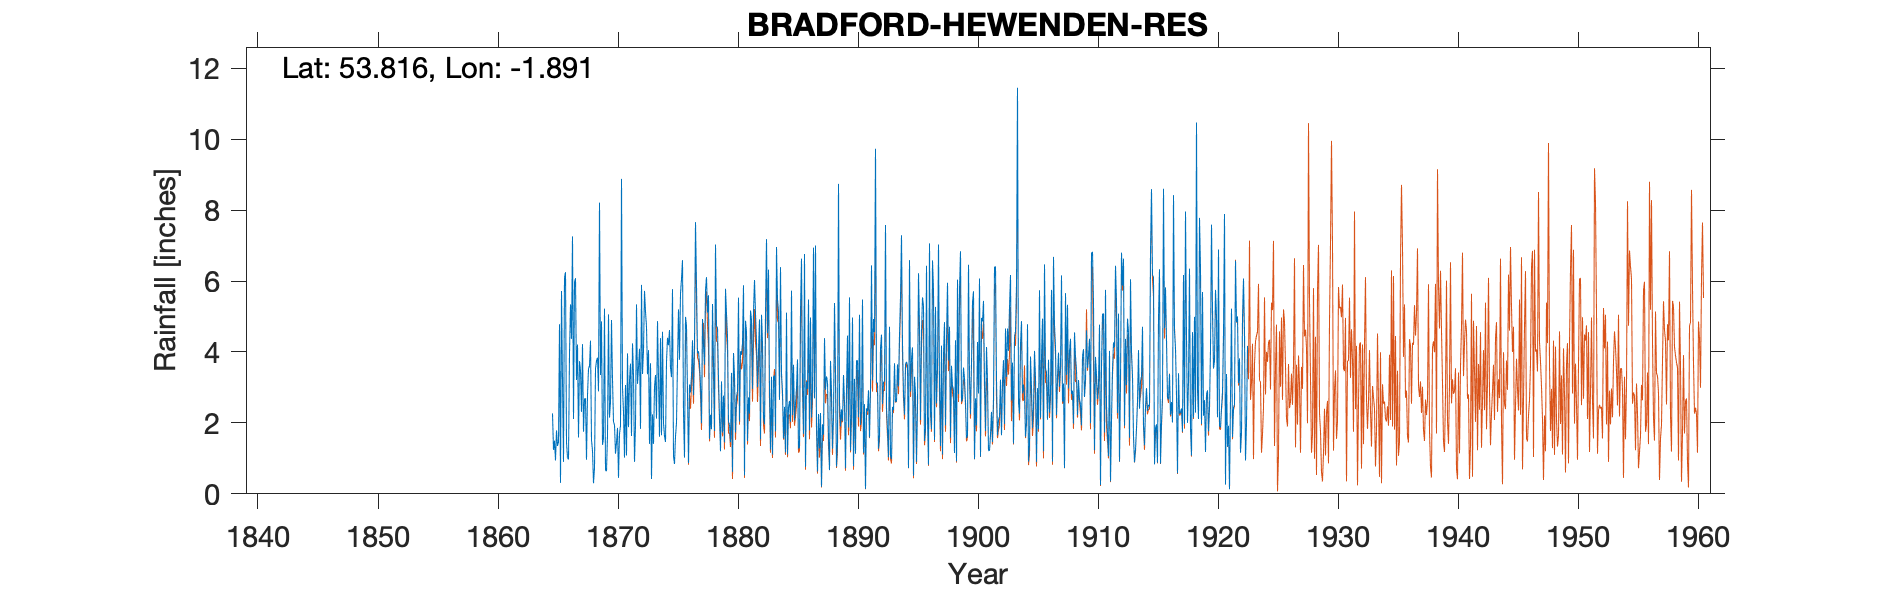

The table this chart was drawn from, first rows:
BRADFORD HEWENDEN RES. (OLD GAUGE), , , , , , , , , , , , , , , , , , , , , , , 
Grid ref, SE072355, Long, -1.891, Lat, 53.82, Elevation, 700, ft, , , , , , , , , , , , , , , 
Station no, 3276/01, , , , , , , , , , , , , , , , , , , , , , 
, 1860, 1861, 1862, 1863, 1864, 1865, 1866, 1867, 1868, 1869, 1870, 1871, 1872, 1873, 1874, 1875, 1876, 1877, 1878, 1879, 1880, 1881, 1882
January, , , , , , 2.27, 6.1, 3.21, 3.52, 3.35, 3.22, 1.02, 5.34, 4.05, 4.39, 5.77, 1.02, 5.89, 5.6, 1.2, 0.62, 0.52, 4.3
February, , , , , , 1.24, 6.25, 4.21, 3.61, 4.86, 2.03, 3.07, 3.1, 1.41, 1.65, 1.06, 4.99, 3.96, 1.55, 3.17, 3.97, 4.88, 3.01
March, , , , , , 1.5, 1.45, 1.59, 4.32, 1.38, 1.94, 1.08, 3.56, 3.68, 4.57, 0.84, 4.74, 4.02, 2.23, 1.73, 3.33, 4.58, 4.04
April, , , , , , 0.94, 1.02, 3.74, 1.51, 1.57, 1.13, 3.96, 4.09, 0.42, 1.99, 1.61, 2.77, 3.67, 1.82, 2.77, 1.73, 1.49, 4.92
May, , , , , , 1.79, 0.97, 3.47, 1.22, 5.22, 1.45, 1.88, 1.83, 2.24, 1.63, 2.01, 0.87, 3.08, 5.35, 1.45, 2.74, 2.72, 1.54
June, , , , , , 1.35, 3.96, 2.31, 0.3, 0.66, 1.86, 3.21, 5.89, 1.41, 1.46, 3.7, 3.08, 1.99, 3.77, 5.78, 2.89, 2.26, 5.05
July, , , , , , 1.47, 5.34, 4.22, 0.73, 0.64, 0.45, 3.67, 3.38, 3.02, 3.72, 5.2, 2.86, 4.93, 1.77, 5.08, 5.53, 5.17, 4.26
August, , , , , , 4.78, 4.37, 1.75, 3.53, 1.65, 1.69, 1.63, 4.05, 3.35, 4.4, 3.78, 3.35, 4.2, 7.03, 4.45, 2.04, 4.91, 2.15
September, , , , , , 0.31, 7.26, 2.68, 3.75, 5.06, 1.93, 4.24, 5.72, 2.12, 4.19, 5.65, 4.33, 3.64, 4.72, 2.03, 4.02, 2.96, 1.96
October, , , , , , 5.72, 2.11, 2.69, 3.84, 2.15, 8.88, 3.34, 5.13, 4.87, 4.62, 6.06, 2.78, 5.74, 4.7, 1.95, 3.92, 5.13, 5.08
November, , , , , , 3.2, 5.95, 0.96, 2.89, 2.59, 2.99, 0.9, 4.71, 3.29, 3.56, 6.59, 4.25, 6.11, 3.24, 1.46, 4.25, 6.03, 7.18
December, , , , , , 0.9, 6.08, 2.79, 8.21, 4.9, 2.31, 1.94, 3.37, 1.61, 3.29, 2.26, 7.66, 5.11, 2.18, 3.41, 5.88, 5.08, 4.53
Total, , , , , , 25.47, 50.86, 33.62, 37.43, 34.03, 29.88, 29.94, 50.17, 31.47, 39.47, 44.53, 42.7, 52.34, 43.96, 34.48, 40.92, 45.73, 48.02
NOTES, , , , , , , , , , , , , , , , , , , , , , , 
This site had 2 gauges in the same posit…, , , , , , , , , , , , , , , , , , , , , , , 
The original record sheets have a note s…, , , , , , , , , , , , , , , , , , , , , , , 
